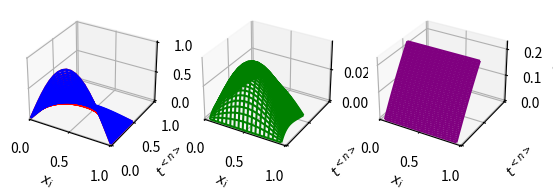

This figure's Python source:
import numpy as np
import matplotlib.pyplot as plt
from mpl_toolkits.mplot3d import Axes3D

def explicit(mu, v):
    for n in range(v.shape[1]-1): # 0,1,2,3,...,Nt-2
        for i in range(1, v.shape[0]-1): # 1,2,3,...,Nx-2
            v[i, n+1] = mu*(v[i-1, n]+v[i+1, n])+(1-2*mu)*v[i, n]
    """
    for n in range(v.shape[1]-1): # 0,1,2,3,...,Nt-2
        v[1:-1, n+1] = mu(v[:-2, n]+v[2:, n])+(1-2*mu)*v[1:-1, n]
    """
    return v

def thomasAlgorithm(a, b, c, d):
    y = np.empty(a.size)
    x = y.copy()
    gamma = 1./b[0]
    y[0] = c[0]*gamma
    x[0] = d[0]*gamma
    for j in range(1, a.size):
        gamma = 1./( b[j] - a[j]*y[j-1])
        y[j] = c[j]*gamma
        x[j] = (d[j]+a[j]*x[j-1]) * gamma
    for j in reversed(range(a.size-1)):
        x[j] += y[j]*x[j+1]
    return x

def implicit(mu, v):
    N = v.shape[0]-2
    a = mu*np.ones(N)
    c = a.copy()
    a[0], c[-1] = 0, 0
    b = np.ones(N)+2*mu
    for n in range(v.shape[1]-1):
        d = v[1:-1, n].copy()
        d[0] += mu*v[0, n+1]
        d[-1] += mu*v[-1, n+1]
        v[1:-1, n + 1] = thomasAlgorithm(a, b, c, d)
    return v

def hybrid(mu, v, theta=0.5):
    N = v.shape[0]-2

    a = theta*mu*np.ones(N)
    b = np.ones(N)+(2*theta*mu)
    c = a.copy()

    a[0] = 0.
    c[-1] = 0.

   #p,q = (1.-theta)*mu, (1,-2,*(1,-theta)*mu)

    for n in range(v.shape[1]-1):

        d = (1.-theta) * mu * (v[:-2, n]+v[2:, n]) + (1.-2. * (1.-theta) * mu)*v[1:-1, n]
        v[1:-1, n + 1] = thomasAlgorithm(a, b, c, d)
    return v

#nx number of spatial steps, number of size of timestep
def solveDiffusion1D(Nx=20, Nt=50, alpha=0.5,
                     dt=0.01, xmin=0.0, xmax=1.0,
                     initialConditions=lambda x : 0.,
                     lowerBoundary    =lambda t : 0.,
                     upperBoundary    =lambda t : 0.,
                     method=explicit):
    x = np.linspace(xmin, xmax, Nx)
    dx = (xmax - xmin)/Nx
    #dx = x[1]-x[0]
    t = np.arange(0, Nt)*dt
    v = np.empty([Nx, Nt])
    v[ :, 0] = initialConditions(x)
    v[ 0, :] = lowerBoundary(t)
    v[-1, :] = upperBoundary(t)
    mu = alpha*dt/(dx**2)
    v = method(mu, v)
    return x, t, v

def f(x):
    return np.sin(np.pi*x)

def g(t):
    return f(0.)

def h(t):
    return f(1.)

def solution(x, t, alpha=0.5):
    return np.exp(-alpha * (np.pi ** 2.) * t)*f(x)


x, t, v = solveDiffusion1D(initialConditions=f,
                           lowerBoundary=g,
                           upperBoundary=h,
                           method=hybrid)

T, X = np.meshgrid(t, x)
u = solution(X, T)
kwargs = {'projection':'3d'}
#fig, ax = plt.subplots(1, 1, subplot_kw=kwargs)
fig, axs = plt.subplots(1, 3, subplot_kw=kwargs, sharex=True, sharey=True)
axs = list(axs)
ax = axs[0]
ax.plot_wireframe(X, T, v, color='red')
ax.plot_wireframe(X, T, u, color='blue')
ax.set_zlabel(r'$v_i^{<n>}$')
ax = axs[1]
ax.plot_wireframe(X[1:-1, :], T[1:-1, :], np.abs(v-u)[1:-1, :], color='green')
ax.set_zlabel(r'$v_i^{<n>}-u(x_i,t^{<n>})|$')
ax.set_xlim(*axs[0].get_xlim())
ax.set_ylim(*axs[0].get_xlim())
ax = axs[2]
ax.plot_wireframe(X[1:-1, :], T[1:-1, :], np.abs(v-u)[1:-1, :]/u[1:-1, :], color='purple')
#ax.set_zlabel(r'$\left|\dfrac{v_i^{<n>}-u(x_i,t^{<n>})|$')
ax.set_xlim(*axs[0].get_xlim())
ax.set_ylim(*axs[0].get_xlim())
for ax in axs:
    ax.set_xlabel(r'$x_i$')
    ax.set_ylabel(r'$t^{<n>}$')
    ax.set_zlabel(r'$v_i^{<n>}$')
plt.show()